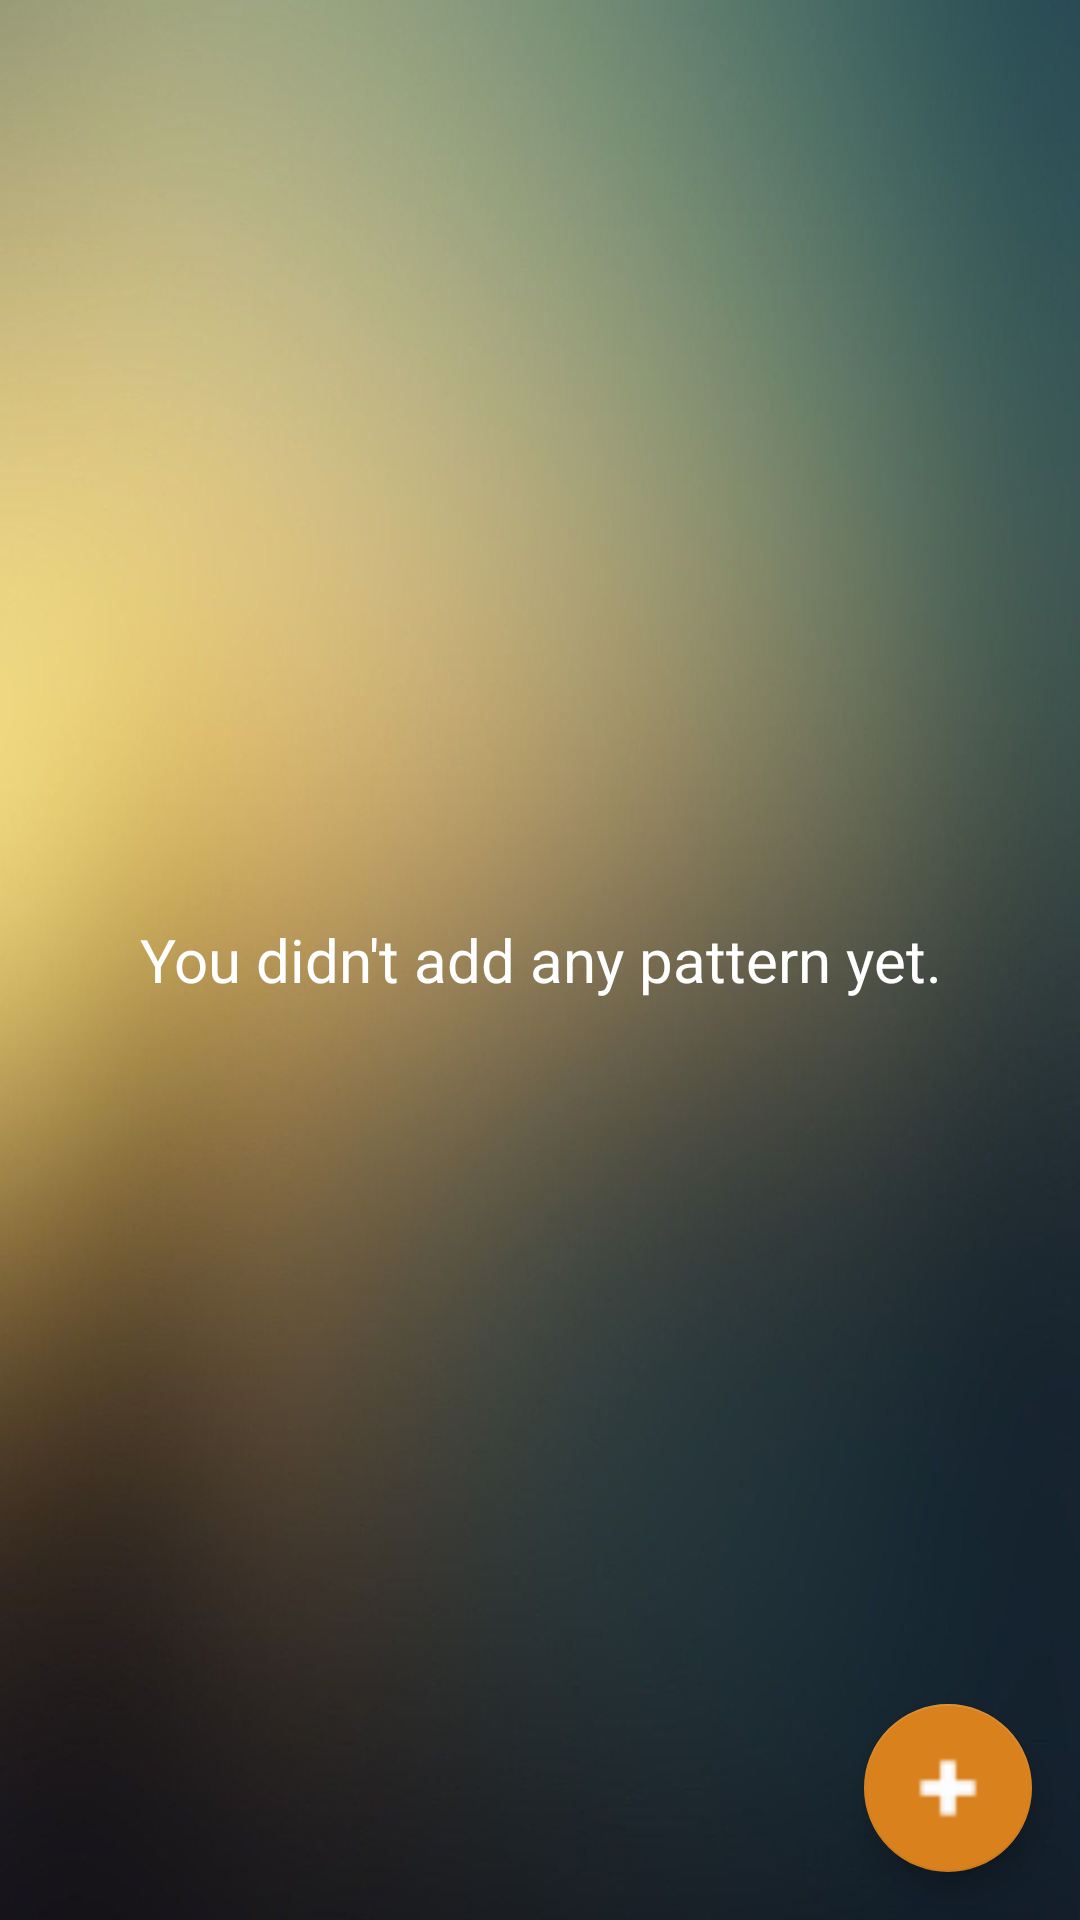

The Android layout XML behind this screen, and the referenced resources:
<!-- AndroidManifest.xml: application theme AppTheme -->
<!-- res/layout/fragment_list_motifs.xml -->
<?xml version="1.0" encoding="utf-8"?>
<FrameLayout xmlns:android="http://schemas.android.com/apk/res/android"
    xmlns:app="http://schemas.android.com/apk/res-auto"
    xmlns:tools="http://schemas.android.com/tools"
    android:id="@+id/fragment_list"
    android:background="@drawable/mx_bg_gradient1"
    android:layout_width="match_parent"
    android:layout_height="match_parent"
    tools:context=".ui.admin.ListMotifsFragment">


    <ListView
        android:id="@+id/listMotifs"
        android:layout_width="match_parent"
        android:layout_height="wrap_content"
        android:layout_marginBottom="8dp"
        android:paddingTop="10dp"
        android:divider="@null">

    </ListView>

    <com.google.android.material.floatingactionbutton.FloatingActionButton
        android:id="@+id/btn_add"
        android:layout_width="wrap_content"
        android:layout_height="wrap_content"
        android:layout_gravity="right|bottom"
        android:layout_marginRight="16dp"
        android:layout_marginBottom="16dp"
        android:clickable="true"
        android:src="@drawable/plus_icon"
        android:tint="#ffffff"
        android:tintMode="multiply"
        app:backgroundTint="@color/colorPrimary" />

    <TextView
        android:id="@+id/txt_empty_list_motif"
        android:layout_width="300dp"
        android:layout_height="wrap_content"
        android:layout_gravity="center"
        android:gravity="center"
        android:text="@string/empty_list_motif"
        android:textColor="#FFFFFF"
        android:textSize="20sp" />


</FrameLayout>
<!-- resources referenced by this layout -->
<resources>
  <color name="colorPrimary">#D9821D</color>
  <!-- drawable mx_bg_gradient1: jpg bitmap (drawable, 37822 bytes) -->
  <!-- drawable plus_icon: png bitmap (drawable-v24, 247 bytes) -->
  <string name="empty_list_motif">You didn\'t add any pattern yet.</string>
  <style name="AppTheme" parent="Theme.AppCompat.Light.DarkActionBar">
          
          <item name="colorPrimary">@color/colorPrimary</item>
          <item name="colorPrimaryDark">@color/colorPrimaryDark</item>
          <item name="colorAccent">@color/colorAccent</item>
      </style>
  <color name="colorPrimaryDark">#7e4b10</color>
  <color name="colorAccent">#ae6817</color>
</resources>
